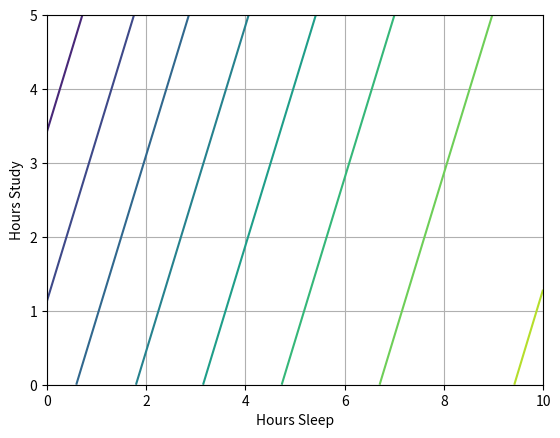

The matplotlib source for this figure:
import numpy as np
import matplotlib.pyplot as plt

x = np.array(([3,5], [5,1], [10,2]), dtype=float)
y = np.array(([75], [82], [93]), dtype=float)
'''
print x
print y
'''
x = x/np.amax(x, axis=0)
y = y/100

class Neural_Network(object):
    def __init__(self, Lambda=0):        
        #Define Hyperparameters
        self.inputLayerSize = 2
        self.outputLayerSize = 1
        self.hiddenLayerSize = 3
        
        #Weights (parameters)
        self.W1 = np.random.randn(self.inputLayerSize,self.hiddenLayerSize)
        self.W2 = np.random.randn(self.hiddenLayerSize,self.outputLayerSize)
        
        self.Lambda = Lambda

    def forward(self, X):
        #Propogate inputs though network
        self.z2 = np.dot(X, self.W1)
        self.a2 = self.sigmoid(self.z2)
        self.z3 = np.dot(self.a2, self.W2)
        yHat = self.sigmoid(self.z3) 
        return yHat
        
    def sigmoid(self, z):
        #Apply sigmoid activation function to scalar, vector, or matrix
        return 1/(1+np.exp(-z))
    
    def sigmoidPrime(self,z):
        #Gradient of sigmoid
        return np.exp(-z)/((1+np.exp(-z))**2)
    
    def costFunction(self, X, y):
        #Compute cost for given X,y, use weights already stored in class.
        self.yHat = self.forward(X)
        J = 0.5*sum((y-self.yHat)**2)/X.shape[0] + (self.Lambda/2)*(np.sum(self.W1**2)+np.sum(self.W2**2))
        return J
        
    def costFunctionPrime(self, X, y):
        #Compute derivative with respect to W and W2 for a given X and y:
        self.yHat = self.forward(X)
        
        delta3 = np.multiply(-(y-self.yHat), self.sigmoidPrime(self.z3))
        dJdW2 = np.dot(self.a2.T, delta3)/X.shape[0] + self.Lambda*self.W2
        
        delta2 = np.dot(delta3, self.W2.T)*self.sigmoidPrime(self.z2)
        dJdW1 = np.dot(X.T, delta2)/X.shape[0] + self.Lambda*self.W1
        
        return dJdW1, dJdW2
    
    #Helper Functions for interacting with other classes:
    def getParams(self):
        #Get W1 and W2 unrolled into vector:
        params = np.concatenate((self.W1.ravel(), self.W2.ravel()))
        return params
    
    def setParams(self, params):
        #Set W1 and W2 using single paramater vector.
        W1_start = 0
        W1_end = self.hiddenLayerSize * self.inputLayerSize
        self.W1 = np.reshape(params[W1_start:W1_end], (self.inputLayerSize , self.hiddenLayerSize))
        W2_end = W1_end + self.hiddenLayerSize*self.outputLayerSize
        self.W2 = np.reshape(params[W1_end:W2_end], (self.hiddenLayerSize, self.outputLayerSize))
        
    def computeGradients(self, X, y):
        dJdW1, dJdW2 = self.costFunctionPrime(X, y)
        return np.concatenate((dJdW1.ravel(), dJdW2.ravel()))

def computeNumericalGradient(N, X, y):
    paramsInitial = N.getParams()
    numgrad = np.zeros(paramsInitial.shape)
    perturb = np.zeros(paramsInitial.shape)
    e = 1e-4

    for p in range(len(paramsInitial)):
        #Set perturbation vector
        perturb[p] = e
        N.setParams(paramsInitial + perturb)
        loss2 = N.costFunction(X, y)
        
        N.setParams(paramsInitial - perturb)
        loss1 = N.costFunction(X, y)

        #Compute Numerical Gradient
        numgrad[p] = (loss2 - loss1) / (2*e)

        #Return the value we changed to zero:
        perturb[p] = 0
        
    #Return Params to original value:
    N.setParams(paramsInitial)

    return numgrad 

from scipy import optimize


class trainer(object):
    def __init__(self, N):
        #Make Local reference to network:
        self.N = N
        
    def callbackF(self, params):
        self.N.setParams(params)
        self.J.append(self.N.costFunction(self.X, self.y))
        self.testJ.append(self.N.costFunction(self.testX, self.testY))  
        
    def costFunctionWrapper(self, params, X, y):
        self.N.setParams(params)
        cost = self.N.costFunction(X, y)
        grad = self.N.computeGradients(X,y)
        return cost, grad
        
    def train(self, trainX, trainY, testX, testY):
    	#Make an internal variable for the callback function:
    	self.X = trainX
    	self.y = trainY
    	self.testX = testX
    	self.testY = testY
    	#Make empty list to store training costs:
    	self.J = []
    	self.testJ = []
    	params0 = self.N.getParams()
    	options = {'maxiter': 200, 'disp' : True}
    	_res = optimize.minimize(self.costFunctionWrapper, params0, jac=True, method='BFGS', \
                                 args=(trainX, trainY), options=options, callback=self.callbackF)
    	self.N.setParams(_res.x)
    	self.optimizationResults = _res


nn = Neural_Network(Lambda = 0.0001)
#Training Data:
trainX = np.array(([3,5], [5,1], [10,2], [6,1.5]), dtype=float)
trainY = np.array(([75], [82], [93], [70]), dtype=float)

#Testing Data:
testX = np.array(([4, 5.5], [4.5,1], [9,2.5], [6, 2]), dtype=float)
testY = np.array(([70], [89], [85], [75]), dtype=float)

#Normalize:
trainX = trainX/np.amax(trainX, axis=0)
trainY = trainY/100 #Max test score is 100

#Normalize by max of training data:
testX = testX/np.amax(trainX, axis=0)
testY = testY/100 #Max test score is 100

#test network for various combinations of sleep/study:
hourssleep = np.linspace(0,10,100)
hoursstudy = np.linspace(0,5,100)

#normalize data (sme way training data way normalized)
hourssleepnorm = hourssleep/10
hoursstudynorm = hoursstudy/5

#create 2-d versions of input for plotting
a, b = np.meshgrid(hourssleepnorm, hoursstudynorm)

#join into a single input matrix:
allInputs = np.zeros((a.size, 2))
allInputs[:, 0] = a.ravel()
allInputs[:, 1] = b.ravel()

NN = Neural_Network(Lambda=0.0001)
numgrad = computeNumericalGradient(NN, x, y)
grad = NN.computeGradients(x, y)
print(np.linalg.norm(grad-numgrad)/np.linalg.norm(grad+numgrad))

T = trainer(NN)
T.train(x,y,trainX,trainY)
T.train(x,y,trainX,trainY)
plt.plot(T.J)
plt.plot(T.testJ)
plt.grid(1)
plt.xlabel('Iterations')
plt.ylabel('Cost')
#plt.show()

allOutputs = NN.forward(allInputs)

yy = np.dot(hoursstudy.reshape(100,1), np.ones((1,100)))
xx = np.dot(hourssleep.reshape(100,1), np.ones((1,100))).T

CS = plt.contour(xx,yy,100*allOutputs.reshape(100,100))
plt.xlabel('Hours Sleep')
plt.ylabel('Hours Study')

xxx = np.array(([10,2]), dtype=float)
xxx = xxx/np.amax(xxx, axis=0)
print('for 3 and 5')
print(NN.forward(xxx)*100)
